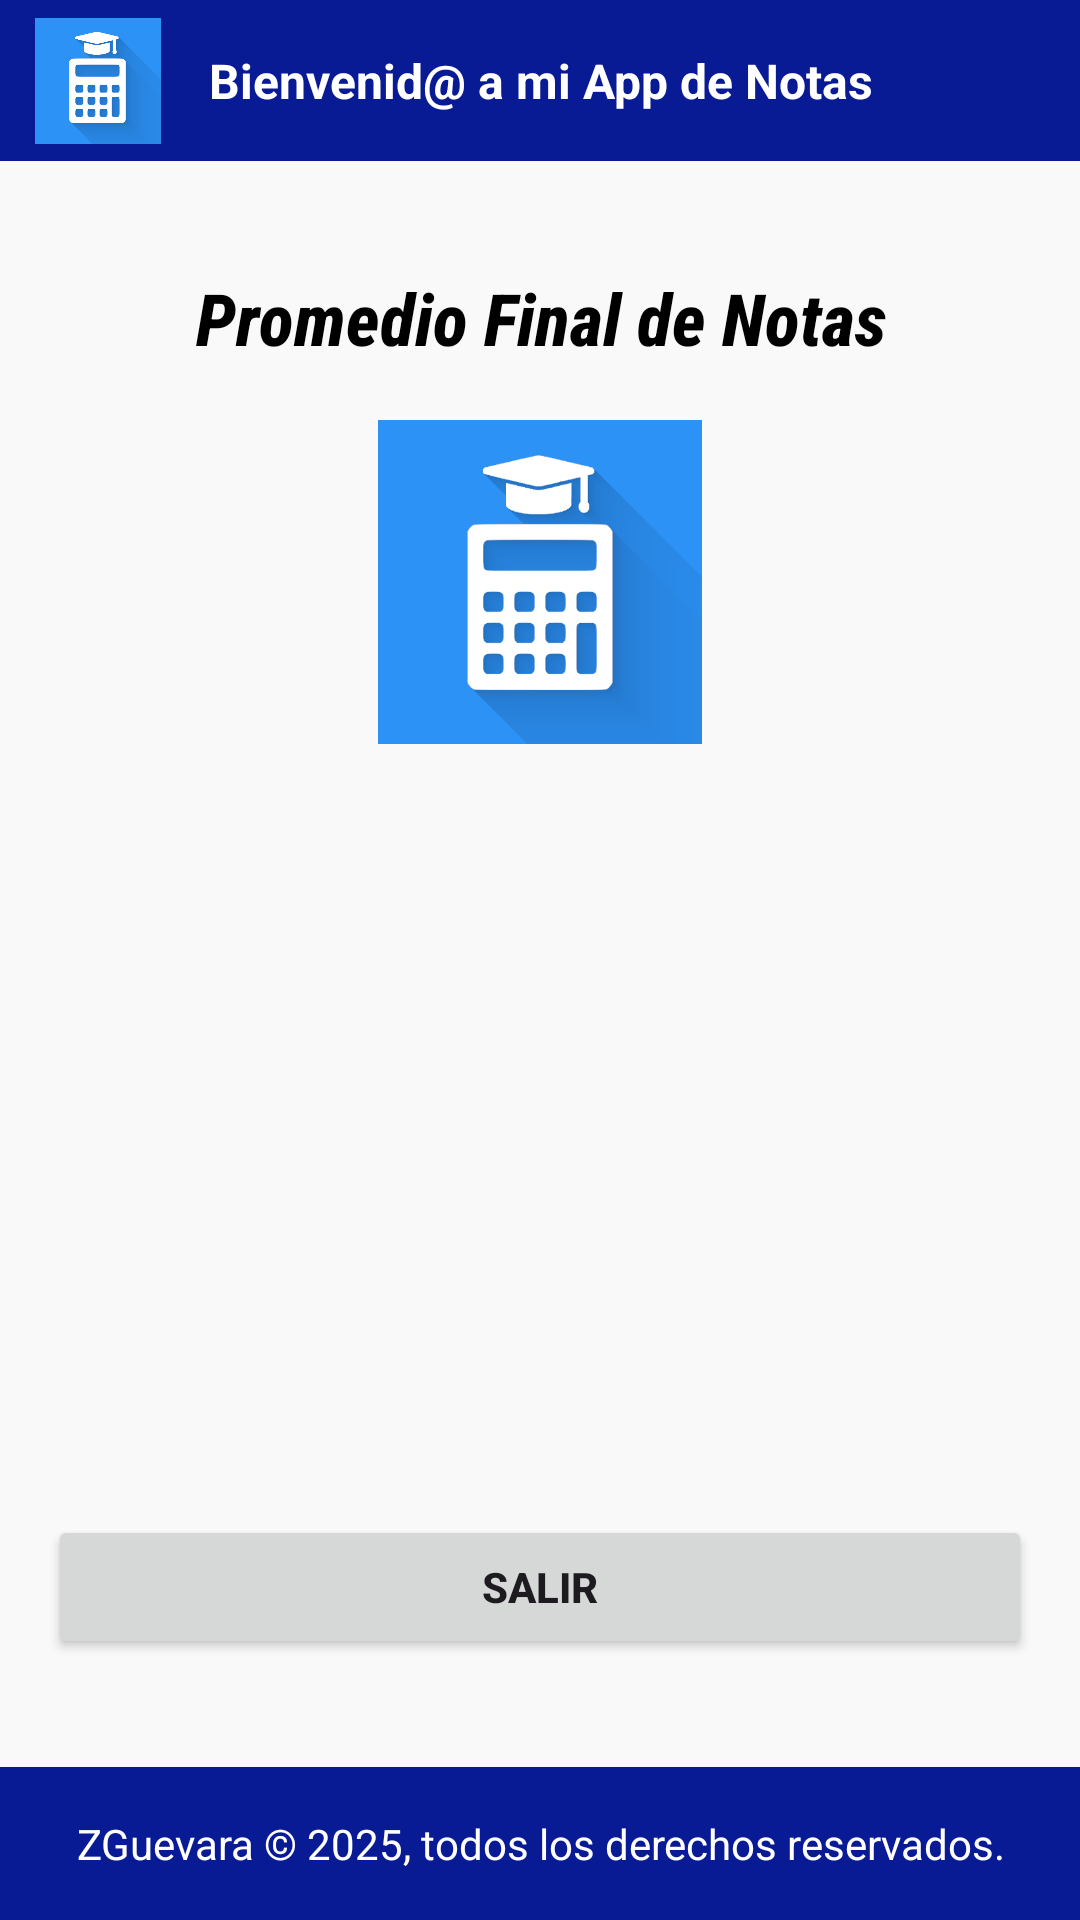

Write the Android layout XML for this screen, with the resource values it uses.
<!-- AndroidManifest.xml: application theme Theme.CalculandoNotasComputo_PractSem1 -->
<!-- res/layout/activity_resultado_computo.xml -->
<?xml version="1.0" encoding="utf-8"?>
<androidx.constraintlayout.widget.ConstraintLayout xmlns:android="http://schemas.android.com/apk/res/android"
    xmlns:app="http://schemas.android.com/apk/res-auto"
    xmlns:tools="http://schemas.android.com/tools"
    android:layout_width="match_parent"
    android:layout_height="match_parent"
    android:background="#FFFFFF"
    tools:context=".MainActivity">

    
    <TextView
        android:id="@+id/header"
        android:layout_width="match_parent"
        android:layout_height="wrap_content"
        android:background="@color/colorPrimary"
        android:padding="16dp"
        android:text="Bienvenid@ a mi App de Notas"
        android:textAlignment="center"
        android:textColor="@color/white"
        android:textSize="16sp"
        android:textStyle="bold"
        app:layout_constraintTop_toTopOf="parent" />

    
    <ImageView
        android:layout_width="65dp"
        android:layout_height="42dp"
        android:layout_marginTop="3dp"
        android:layout_marginBottom="3dp"
        android:src="@drawable/logo"
        app:layout_constraintBottom_toTopOf="@+id/nestedScrollView"
        app:layout_constraintStart_toStartOf="parent"
        app:layout_constraintTop_toTopOf="parent" />

    <androidx.core.widget.NestedScrollView
        android:id="@+id/nestedScrollView"
        android:layout_width="match_parent"
        android:layout_height="0dp"
        android:fillViewport="true"
        app:layout_constraintBottom_toTopOf="@id/footer"
        app:layout_constraintTop_toBottomOf="@id/header">

        <androidx.constraintlayout.widget.ConstraintLayout
            android:layout_width="match_parent"
            android:layout_height="wrap_content"
            android:background="#F9F9F9"
            android:padding="16dp"
            tools:ignore="ExtraText">

            <TextView
                android:id="@+id/titulo2"
                android:layout_width="339dp"
                android:layout_height="wrap_content"
                android:layout_marginTop="20dp"
                android:fontFamily="sans-serif-condensed-medium"
                android:text="Promedio Final de Notas"
                android:textAlignment="center"
                android:textColor="@color/black"
                android:textSize="24sp"
                android:textStyle="bold|italic"
                app:layout_constraintEnd_toEndOf="parent"
                app:layout_constraintStart_toStartOf="parent"
                app:layout_constraintTop_toTopOf="parent" />

            <ImageView
                android:id="@+id/imageView"
                android:layout_width="114dp"
                android:layout_height="108dp"
                android:layout_marginTop="18dp"
                android:src="@drawable/logo"
                app:layout_constraintEnd_toEndOf="parent"
                app:layout_constraintStart_toStartOf="parent"
                app:layout_constraintTop_toBottomOf="@+id/titulo2" />

            <TextView
                android:id="@+id/resultTextView"
                android:layout_width="371dp"
                android:layout_height="228dp"
                android:layout_marginTop="18dp"
                android:padding="8dp"
                android:textAlignment="center"
                android:textColor="#0B0B0B"
                android:textSize="16sp"
                app:layout_constraintEnd_toEndOf="parent"
                app:layout_constraintStart_toStartOf="parent"
                app:layout_constraintTop_toBottomOf="@+id/imageView" />

            <Button
                android:id="@+id/backButton"
                android:layout_width="0dp"
                android:layout_height="wrap_content"
                android:layout_marginTop="8dp"
                android:layout_marginBottom="8dp"
                android:text="Salir"
                android:textAlignment="center"
                android:textStyle="bold"
                app:layout_constraintBottom_toBottomOf="parent"
                app:layout_constraintEnd_toEndOf="parent"
                app:layout_constraintHorizontal_bias="1.0"
                app:layout_constraintStart_toStartOf="parent"
                app:layout_constraintTop_toBottomOf="@+id/resultTextView"
                app:layout_constraintVertical_bias="0.2" />
        </androidx.constraintlayout.widget.ConstraintLayout>
    </androidx.core.widget.NestedScrollView>

    
    <TextView
        android:id="@+id/footer"
        android:layout_width="match_parent"
        android:layout_height="wrap_content"
        android:background="@color/colorPrimary"
        android:gravity="center"
        android:padding="16dp"
        android:text="ZGuevara © 2025, todos los derechos reservados."
        android:textColor="@color/white"
        android:textSize="14sp"
        app:layout_constraintBottom_toBottomOf="parent" />
</androidx.constraintlayout.widget.ConstraintLayout>
<!-- resources referenced by this layout -->
<resources>
  <color name="black">#FF000000</color>
  <color name="colorPrimary">#081A94</color>
  <color name="white">#FFFFFFFF</color>
  <!-- drawable logo: png bitmap (drawable, 43263 bytes) -->
  <style name="Theme.CalculandoNotasComputo_PractSem1" parent="Base.Theme.CalculandoNotasComputo_PractSem1" />
  <style name="Base.Theme.CalculandoNotasComputo_PractSem1" parent="Theme.Material3.DayNight.NoActionBar">
          
          
      </style>
</resources>
